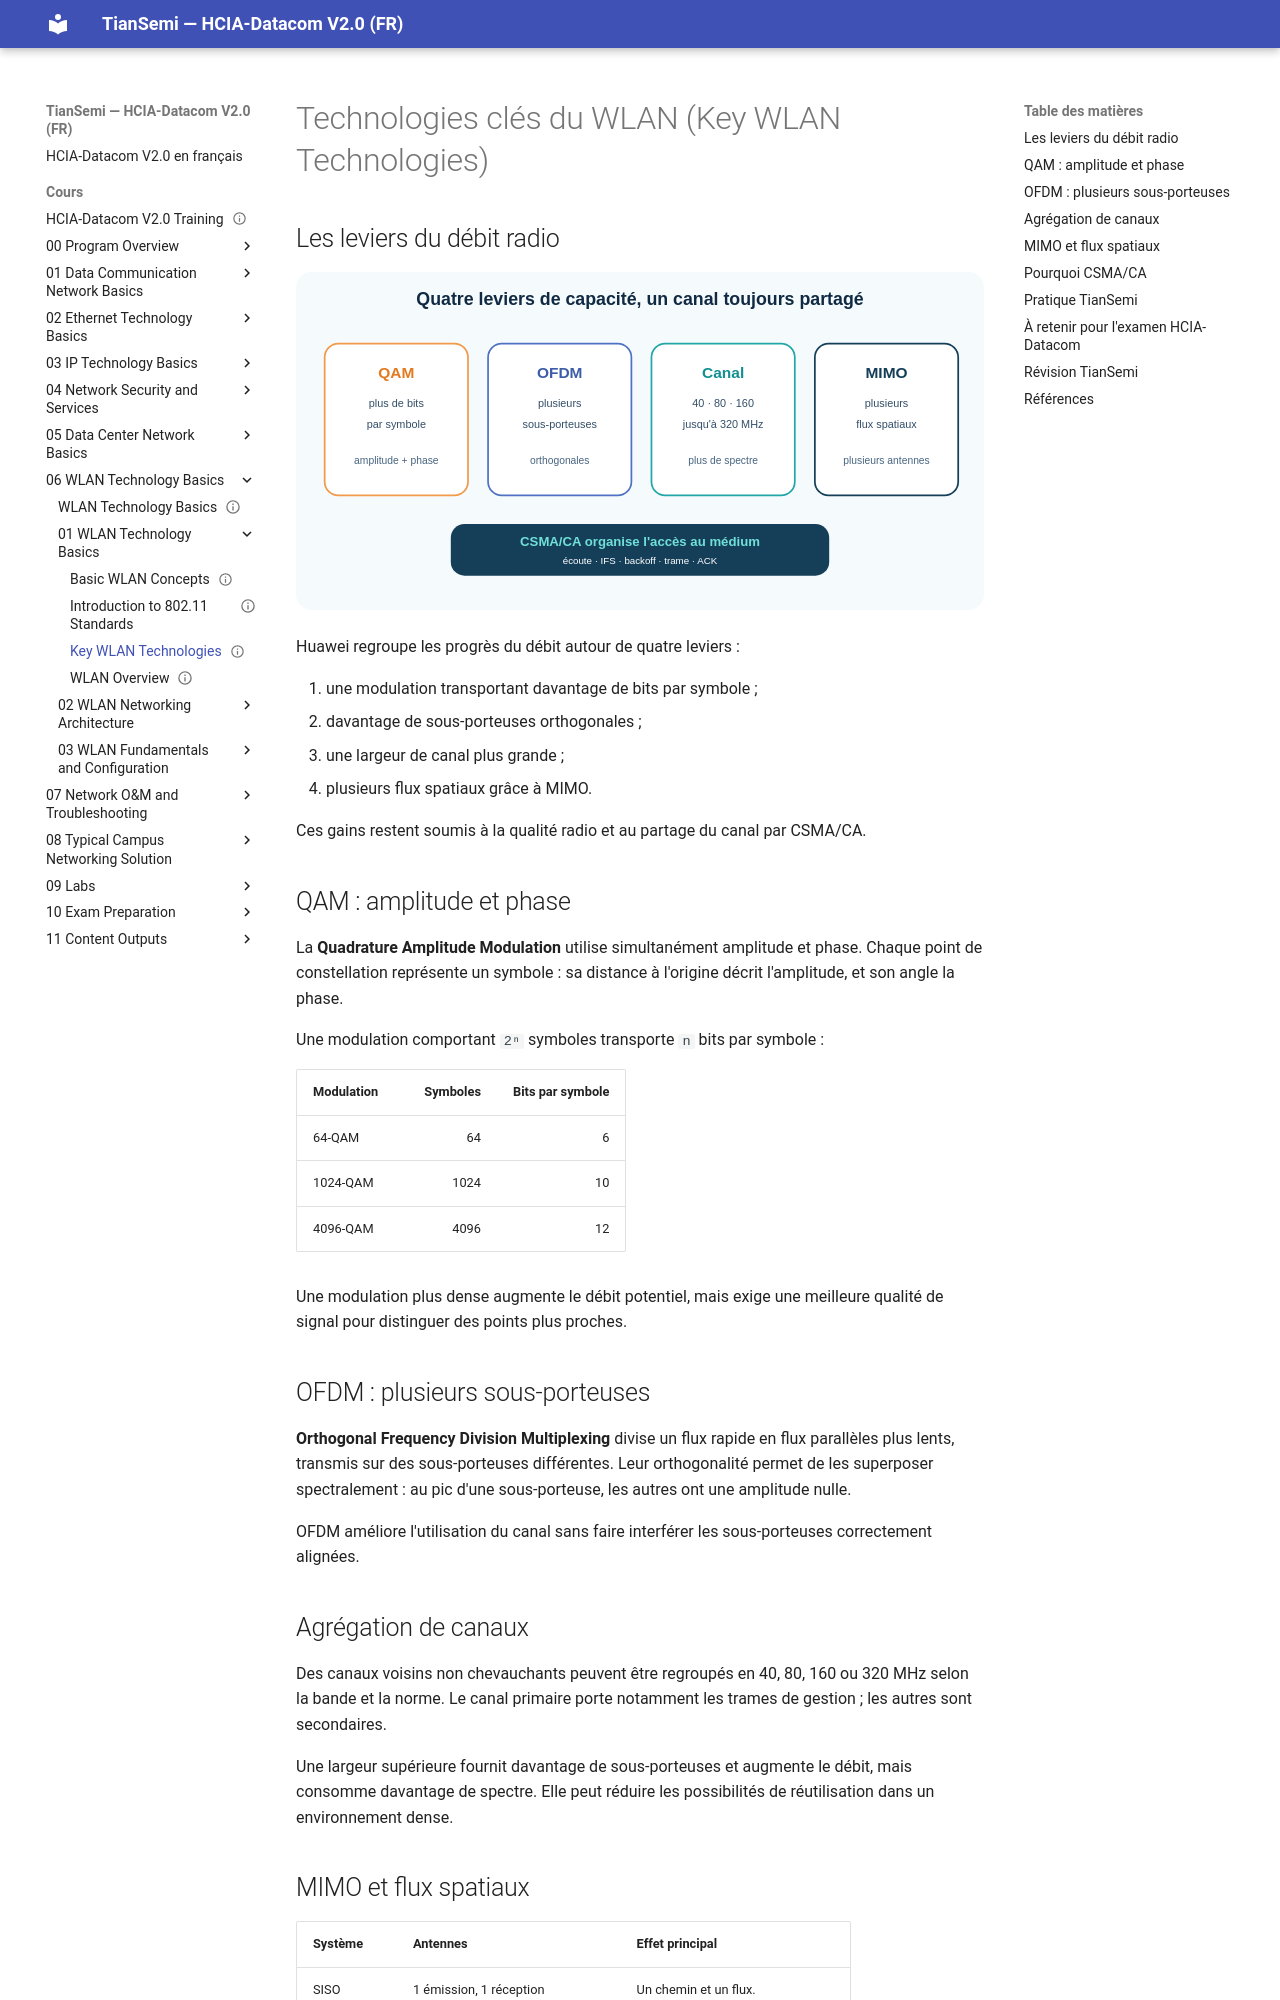

repository: tiansemi/hcia-datacom-fr · page: cours/06 WLAN Technology Basics/01 WLAN Technology Basics/Key WLAN Technologies/index.html · generator: mkdocs

---
id: HUA-HCIA-DC-064
title: "Key WLAN Technologies"
official_title: "Key WLAN Technologies"
course_unit: "6.1.3"
category: "Huawei HCIA-Datacom Topic"
domain: "Datacom"
vendor: "Huawei"
certification: "HCIA-Datacom"
version: "V2.0"
difficulty: "intermediate"
status: "draft"
author: "MOULO OHOLO Jean Noel"
reviewed: false
created: 2026-08-11
updated: 2026-08-11
source: "HCIA-Datacom V2.0 Training Material"
source_pages: "PDF 805-819"
tags: [huawei, hcia, datacom, wlan, qam, ofdm, channel-bonding, mimo, csma-ca]
prerequisites:
  - "[[Basic WLAN Concepts]]"
related:
  - "[[Introduction to 802.11 Standards]]"
lab_required: false
publication_status: "not-started"
site_url:
---

# Technologies clés du WLAN (Key WLAN Technologies)

## Les leviers du débit radio

![Les quatre leviers de capacité WLAN et le mécanisme d'accès au canal](<../../../assets/diagrammes/06 WLAN Technology Basics/wlan-performance-levers-fr.svg>)

Huawei regroupe les progrès du débit autour de quatre leviers :

1. une modulation transportant davantage de bits par symbole ;
2. davantage de sous-porteuses orthogonales ;
3. une largeur de canal plus grande ;
4. plusieurs flux spatiaux grâce à MIMO.

Ces gains restent soumis à la qualité radio et au partage du canal par CSMA/CA.

## QAM : amplitude et phase

La **Quadrature Amplitude Modulation** utilise simultanément amplitude et phase. Chaque point de constellation représente un symbole : sa distance à l'origine décrit l'amplitude, et son angle la phase.

Une modulation comportant `2ⁿ` symboles transporte `n` bits par symbole :

| Modulation | Symboles | Bits par symbole |
| --- | ---: | ---: |
| 64-QAM | 64 | 6 |
| 1024-QAM | 1024 | 10 |
| 4096-QAM | 4096 | 12 |

Une modulation plus dense augmente le débit potentiel, mais exige une meilleure qualité de signal pour distinguer des points plus proches.

## OFDM : plusieurs sous-porteuses

**Orthogonal Frequency Division Multiplexing** divise un flux rapide en flux parallèles plus lents, transmis sur des sous-porteuses différentes. Leur orthogonalité permet de les superposer spectralement : au pic d'une sous-porteuse, les autres ont une amplitude nulle.

OFDM améliore l'utilisation du canal sans faire interférer les sous-porteuses correctement alignées.

## Agrégation de canaux

Des canaux voisins non chevauchants peuvent être regroupés en 40, 80, 160 ou 320 MHz selon la bande et la norme. Le canal primaire porte notamment les trames de gestion ; les autres sont secondaires.

Une largeur supérieure fournit davantage de sous-porteuses et augmente le débit, mais consomme davantage de spectre. Elle peut réduire les possibilités de réutilisation dans un environnement dense.
